Run: headless pygame with SDL's dummy video driver; simulated clock (each Clock.tick advances the game by its frame time, no real sleeping); random seed 0; keys injected as events and as key.get_pressed() state; no mouse input.
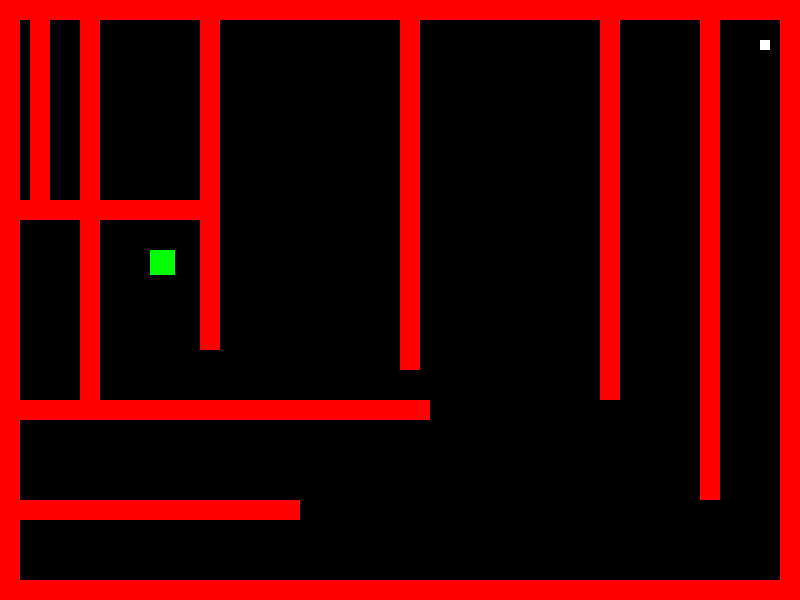
Frame 1 of 2 · flips 1–60 · no input
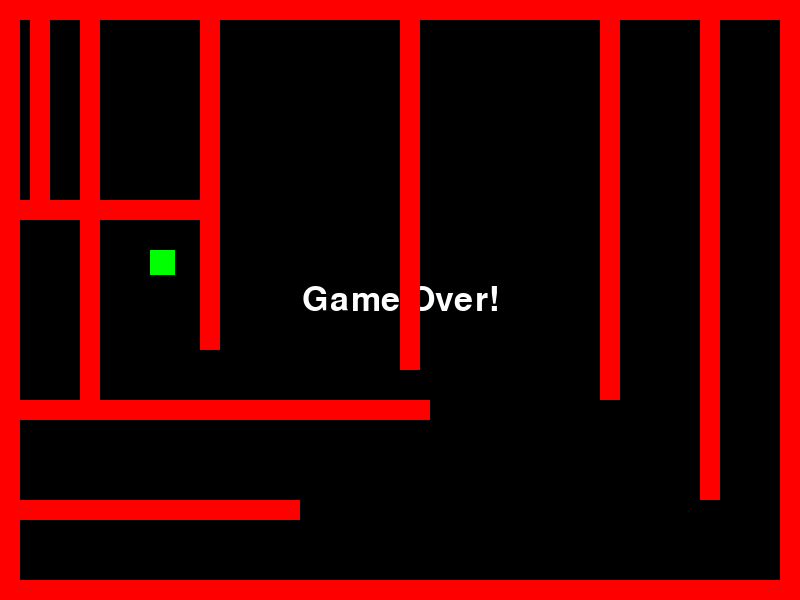
Frame 2 of 2 · flips 61–180 · tapped SPACE, RETURN · held RIGHT (→), D (game ended)

The pygame program that drew these frames:

import pygame
pygame.init()

screen=pygame.display.set_mode((800,600))
pygame.display.set_caption("The Great Escape")

gameloop=True

speed=5
FPS=20
clock=pygame.time.Clock()

a=pygame.draw.rect(screen,"red",(0,0,20,600))
b=pygame.draw.rect(screen,"red",(0,0,800,20))
c=pygame.draw.rect(screen,"red",(0,580,800,20))
d=pygame.draw.rect(screen,"red",(780,0,20,600))
e=pygame.draw.rect(screen,"red",(30,0,20,200))
f=pygame.draw.rect(screen,"red",(80,0,20,400))
g=pygame.draw.rect(screen,"red",(400,20,20,350))
h=pygame.draw.rect(screen,"red",(200,0,400,20))
i=pygame.draw.rect(screen,"red",(200,0,20,350))
j=pygame.draw.rect(screen,"red",(0,400,430,20))
k=pygame.draw.rect(screen,"red",(0,400,350,20))
l=pygame.draw.rect(screen,"red",(0,500,20,100))
m=pygame.draw.rect(screen,"red",(0,200,20,50))
n=pygame.draw.rect(screen,"red",(0,200,200,20))
o=pygame.draw.rect(screen,"red",(0,580,20,400))
p=pygame.draw.rect(screen,"red",(700,0,200,20))
q=pygame.draw.rect(screen,"red",(450,0,400,20))
r=pygame.draw.rect(screen,"red",(0,520,20,250))
s=pygame.draw.rect(screen,"red",(0,100,20,100))
t=pygame.draw.rect(screen,"red",(500,0,300,20))
u=pygame.draw.rect(screen,"red",(0,500,300,20))
v=pygame.draw.rect(screen,"red",(700,0,300,20))
w=pygame.draw.rect(screen,"red",(500,0,250,20))
x=pygame.draw.rect(screen,"red",(500,0,400,0))
x=pygame.draw.rect(screen,"red",(600,0,20,400))
y=pygame.draw.rect(screen,"red",(700,0,20,500))
z=pygame.draw.rect(screen,"green",(150,250,25,25))

character_x=760
character_y=40

character=pygame.draw.rect(screen,"white",(character_x,character_y,10,10))

character_dx=0
character_dy=0

gameover=False

gamewon=False

f=pygame.font.SysFont("Times New Roman MS",50)
f1=pygame.font.SysFont("TImes New Roman MS",50)

wo=f1.render("You Win!",True,"green")
wr=wo.get_rect()
wr.center=(400,300)

go=f.render("Game Over!",True,"white")
gr=go.get_rect()
gr.center=(400,300)

while gameloop:
    for event in pygame.event.get():
        if event.type == pygame.QUIT:
            gameloop = False

        if event.type == pygame.KEYDOWN:
            if event.key==pygame.K_LEFT:
                character_dx=-25
                character_dy=0
            if event.key==pygame.K_RIGHT:
                character_dx=25
                character_dy=0
            if event.key==pygame.K_UP:
                character_dx=0
                character_dy=-25
            if event.key==pygame.K_DOWN:
                character_dx=0
                character_dy=25
                
    if character.colliderect(a):
        gameover=True
    if character.colliderect(b):
        gameover=True
    if character.colliderect(c):
        gameover=True
    if character.colliderect(d):
        gameover=True
    if character.colliderect(e):
        gameover=True
    if character.colliderect(g):
        gameover=True
    if character.colliderect(h):
        gameover=True
    if character.colliderect(i):
        gameover=True
    if character.colliderect(j):
        gameover=True
    if character.colliderect(k):
        gameover=True
    if character.colliderect(l):
        gameover=True
    if character.colliderect(m):
        gameover=True
    if character.colliderect(n):
        gameover=True
    if character.colliderect(o):
        gameover=True
    if character.colliderect(p):
        gameover=True
    if character.colliderect(q):
        gameover=True
    if character.colliderect(r):
        gameover=True
    if character.colliderect(s):
        gameover=True
    if character.colliderect(t):
        gameover=True
    if character.colliderect(u):
        gameover=True
    if character.colliderect(v):
        gameover=True
    if character.colliderect(w):
        gameover=True
    if character.colliderect(x):
        gameover=True
    if character.colliderect(y):
        gameover=True
    if character.colliderect(z):
        gamewon=True

    if gameover:
        screen.fill("black")
        screen.blit(go,gr)
        pygame.display.update()
        pygame.time.delay(2500)
        gameloop=False
        
    if gamewon:
        screen.blit(wo,wr)
        pygame.display.update()
        pygame.time.delay(4000)
        gameloop=False

    character_x=character_x+character_dx
    character_y=character_y+character_dy

    a=pygame.draw.rect(screen,"red",(0,0,20,600))
    b=pygame.draw.rect(screen,"red",(0,0,800,20))
    c=pygame.draw.rect(screen,"red",(0,580,800,20))
    d=pygame.draw.rect(screen,"red",(780,0,20,600))
    e=pygame.draw.rect(screen,"red",(30,0,20,200))
    f=pygame.draw.rect(screen,"red",(80,0,20,400))
    g=pygame.draw.rect(screen,"red",(400,20,20,350))
    h=pygame.draw.rect(screen,"red",(200,0,400,20))
    i=pygame.draw.rect(screen,"red",(200,0,20,350))
    j=pygame.draw.rect(screen,"red",(0,400,430,20))
    k=pygame.draw.rect(screen,"red",(0,400,350,20))
    l=pygame.draw.rect(screen,"red",(0,500,20,100))
    m=pygame.draw.rect(screen,"red",(0,200,20,50))
    n=pygame.draw.rect(screen,"red",(0,200,200,20))
    o=pygame.draw.rect(screen,"red",(0,580,20,400))
    p=pygame.draw.rect(screen,"red",(700,0,200,20))
    q=pygame.draw.rect(screen,"red",(450,0,400,20))
    r=pygame.draw.rect(screen,"red",(0,520,20,250))
    s=pygame.draw.rect(screen,"red",(0,100,20,100))
    t=pygame.draw.rect(screen,"red",(500,0,300,20))
    u=pygame.draw.rect(screen,"red",(0,500,300,20))
    v=pygame.draw.rect(screen,"red",(700,0,300,20))
    w=pygame.draw.rect(screen,"red",(500,0,250,20))
    x=pygame.draw.rect(screen,"red",(500,0,400,0))
    x=pygame.draw.rect(screen,"red",(600,0,20,400))
    y=pygame.draw.rect(screen,"red",(700,0,20,500))
    z=pygame.draw.rect(screen,"green",(150,250,25,25))
    character=pygame.draw.rect(screen,"white",(character_x,character_y,10,10))
    
    pygame.display.flip()
    clock.tick(FPS)

pygame.quit()
